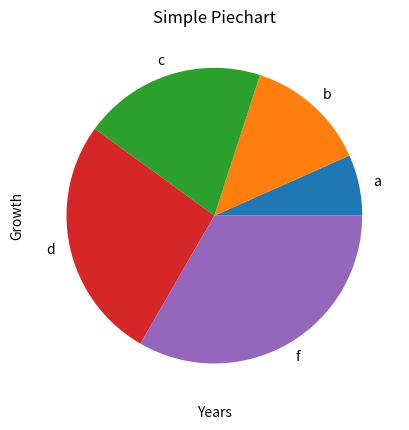

This chart was generated by the following Python code:
#!/usr/bin/python3
import matplotlib.pyplot as plt  # Importing matplotlib for visualization
print("Thomas Kitaba")
plt.ion()
# Step-2:- Prepare data 
x = [1, 2, 3, 4, 5]
y = ["a", "b", "c", "d", "f"]

z = [1, 2, 2, 3, 3, 3]

# Step-3:- Create a plot
# plt.plot(x, y, color="green", marker='o', markersize=10, linestyle='dashed', linewidth=2)  # Create a line plot with a green dashed line and red markers
plt.pie(x, labels=y)
plt.title("Simple Piechart")   # Add a title to the plot
plt.xlabel("Years")       # Add a label to the x-axis
plt.ylabel("Growth")      # Add a label to the y-axis

plt.ioff()
plt.show()
